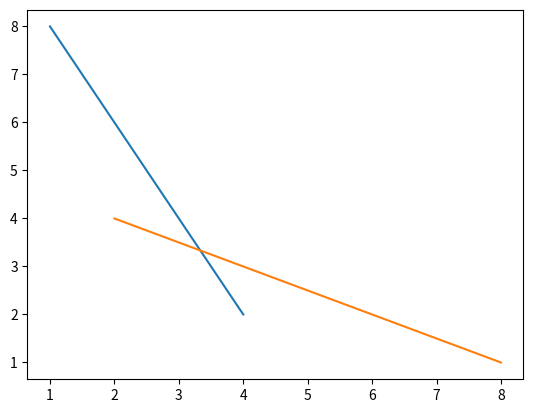
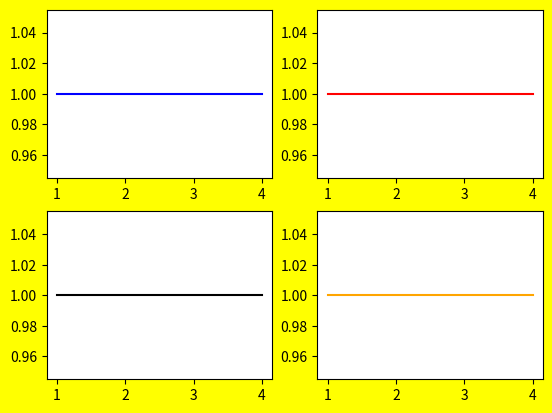

Source code (Python) for these figures, in order:
#!/usr/bin/env python
# coding: utf-8

# ### LSE Data Analytics Online Career Accelerator 
# 
# # DA201:  Data Analytics with Python

# ## Plotting in Matplotlib (tutorial video)

# This file contains the code snippets that are introduced in the Plotting in Matplotlib video. 
# Follow along with the demonstration to:
# - create an plot
# - add lines to a plot
# - create multiple plots in one figure
# - change plot background colours.
# 
# Play and pause the video to follow along with the demonstration.

# ### 1. Import Matplotlib

# In[1]:


# Import Matplotlib as plt.
import matplotlib.pyplot as plt


# ### 2. Create an empty plot

# In[2]:


# Creat an empty plot with the subplots() function.
fig, ax = plt.subplots()


# ### 3. Add lines to a plot

# In[3]:


# Draw a line by specifying the axes.
ax.plot([1, 2, 3, 4], [8, 6, 4, 2])

# View the figure.
fig


# In[4]:


# Draw a line by specifying the axes.
ax.plot([8, 6, 4, 2], [1, 2, 3, 4])

# View the figure.
fig


# ### 4. Create a single figure with multiple plots

# In[5]:


# Create a 2 x 2 figure by specifying the nrows and ncols parameters.
fig2, ((top_left, top_right), (bottom_left, bottom_right)) = plt.subplots(2, 2)


# ### 5. Specify plot axes 

# In[6]:


# Specify each variable.
top_left.plot([1, 2, 3, 4], [1, 1, 1, 1], color='blue')
top_right.plot([1, 2, 3, 4], [1, 1, 1, 1], color='red')
bottom_left.plot([1, 2, 3, 4], [1, 1, 1, 1], color='black')
bottom_right.plot([1, 2, 3, 4], [1, 1, 1, 1], color='orange')

# View the figure.

fig2


# ### 6. Change the background colour

# In[7]:


# Set the background colour of the figure.
fig2.set_facecolor('yellow')

# View the figure.
fig2


# In[ ]:




